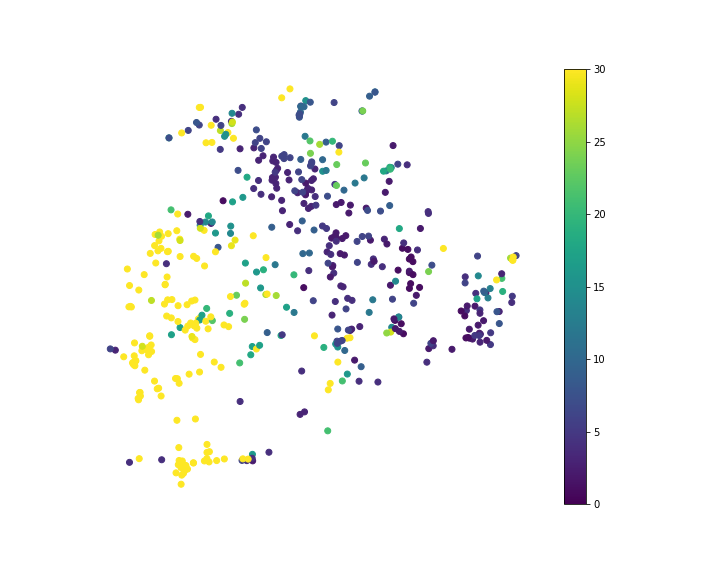

Data behind this chart, as committed beside it:
, x, y, Smiles, peakcounter
0, -5.012, -5.197, C, 4.0
1, 4.13, 1.269, [C]#C, 1.0
2, -4.018, 2.307, C#C, 2.0
3, 2.915, 1.516, [C]=C, 2.0
4, 4.461, 1.002, C#N, 1.0
5, -4.833, 0.7963, C=C, 4.0
6, 3.776, 4.408, C=O, 2.0
7, -6.772, -1.846, CN, 3.0
8, 1.27, 1.158, CO, 3.0
9, 1.488, 0.7402, P, 3.0
10, 1.472, 0.6991, S, 2.0
11, 2.097, 2.346, [CH2+]C#[C-], 2.0
12, 5.107, 2.389, C=C=C, 4.0
13, -1.334, 3.341, CC#C, 4.0
14, -0.6672, 3.894, CC#N, 3.0
15, 4.339, 1.233, OC#C, 1.0
16, -4.806, 0.3902, CC=C, 133.0
17, 2.409, 1.478, C[C]C, 6.0
18, -4.734, 4.643, C1CN1, 18.0
19, -3.55, 1.969, OC=C, 13.0
20, -2.68, 2.721, NC=N, 1.0
21, 2.604, 1.628, C[N]C, 6.0
22, -6.453, -2.049, CCC, 62.0
23, -0.7633, 4.054, CN=O, 3.0
24, 4.394, 0.5226, NC=O, 1.0
25, 4.814, 1.873, ON=C, 2.0
26, -4.641, -1.374, CCN, 17.0
27, -6.963, -1.808, CNC, 6.0
28, 4.783, 0.07157, OC=O, 1.0
29, -3.4, 1.817, FC=C, 30.0
30, -4.314, -1.155, CCO, 17.0
31, -1.329, 3.958, CNN, 3.0
32, -0.2306, 3.585, CON, 3.0
33, 3.628, 3.314, NCO, 2.0
34, -0.1747, 3.356, COO, 3.0
35, 3.481, 2.978, OCO, 2.0
36, 1.524, 0.5087, CS, 4.0
37, -3.136, 2.028, C=CC#N, 3.0
38, 4.394, 0.5678, O=CC#C, 2.0
39, -4.324, 1.547, C=CC=C, 133.0
40, -3.62, -0.8967, CCC#N, 36.0
41, 3.444, 1.546, NCC#C, 3.0
42, -3.348, 2.07, C=CN=C, 14.0
43, 1.621, 1.592, NCC#N, 2.0
44, 5.119, 2.334, C=NN=C, 4.0
45, -4.249, -5.667, C1C[N]C1, 112.0
46, -3.383, 0.7278, CC=CC, 328.0
47, -4.907, -0.4375, CCC=C, 364.0
48, -0.806, 3.432, CN=C=O, 3.0
49, 1.443, 1.579, OCC#N, 2.0
50, -5.236, 0.8178, NCC=C, 58.0
51, -4.394, -0.9703, CCC=N, 81.0
52, -4.361, -4.824, C1CNC1, 138.0
53, 3.676, 0.1382, [O]C([O])=C, 2.0
54, 0.6847, 3.873, CC(C)=O, 6.0
55, -5.154, 1.19, OCC=C, 56.0
56, -2.32, 2.688, COC=C, 17.0
57, 0.8084, 3.691, CC(N)=N, 3.0
58, 3.647, 2.574, NCC=O, 9.0
59, 0.6804, 3.341, CC(N)=O, 3.0
... 440 more rows
